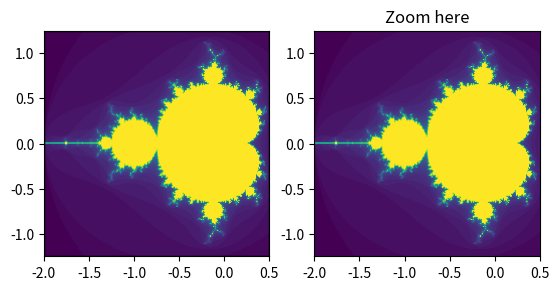

Python code for this plot:
import functools

import matplotlib.pyplot as plt
import numpy as np

from matplotlib.patches import Rectangle


# A class that will regenerate a fractal set as we zoom in, so that you
# can actually see the increasing detail.  A box in the left panel will show
# the area to which we are zoomed.
class MandelbrotDisplay:
    def __init__(self, h=500, w=500, niter=50, radius=2., power=2):
        self.height = h
        self.width = w
        self.niter = niter
        self.radius = radius
        self.power = power

    def compute_image(self, xlim, ylim):
        self.x = np.linspace(*xlim, self.width)
        self.y = np.linspace(*ylim, self.height).reshape(-1, 1)
        c = self.x + 1.0j * self.y
        threshold_time = np.zeros((self.height, self.width))
        z = np.zeros(threshold_time.shape, dtype=complex)
        mask = np.ones(threshold_time.shape, dtype=bool)
        for i in range(self.niter):
            z[mask] = z[mask]**self.power + c[mask]
            mask = (np.abs(z) < self.radius)
            threshold_time += mask
        return threshold_time

    def ax_update(self, ax):
        ax.set_autoscale_on(False)  # Otherwise, infinite loop
        # Get the number of points from the number of pixels in the window
        self.width, self.height = ax.patch.get_window_extent().size.round().astype(int)
        # Update the image object with our new data and extent
        ax.images[-1].set(data=self.compute_image(ax.get_xlim(), ax.get_ylim()),
                          extent=(*ax.get_xlim(), *ax.get_ylim()))
        ax.figure.canvas.draw_idle()


md = MandelbrotDisplay()

fig1, (ax_full, ax_zoom) = plt.subplots(1, 2)
ax_zoom.imshow([[0]], origin="lower")  # Empty initial image.
ax_zoom.set_title("Zoom here")

rect = Rectangle(
    [0, 0], 0, 0, facecolor="none", edgecolor="black", linewidth=1.0)
ax_full.add_patch(rect)


def update_rect(rect, ax):  # Let the rectangle track the bounds of the zoom axes.
    xlo, xhi = ax.get_xlim()
    ylo, yhi = ax.get_ylim()
    rect.set_bounds((xlo, ylo, xhi - xlo, yhi - ylo))
    ax.figure.canvas.draw_idle()


# Connect for changing the view limits.
ax_zoom.callbacks.connect("xlim_changed", functools.partial(update_rect, rect))
ax_zoom.callbacks.connect("ylim_changed", functools.partial(update_rect, rect))

ax_zoom.callbacks.connect("xlim_changed", md.ax_update)
ax_zoom.callbacks.connect("ylim_changed", md.ax_update)

# Initialize: trigger image computation by setting view limits; set colormap limits;
# copy image to full view.
ax_zoom.set(xlim=(-2, .5), ylim=(-1.25, 1.25))
im = ax_zoom.images[0]
ax_zoom.images[0].set(clim=(im.get_array().min(), im.get_array().max()))
ax_full.imshow(im.get_array(), extent=im.get_extent(), origin="lower")

plt.show()